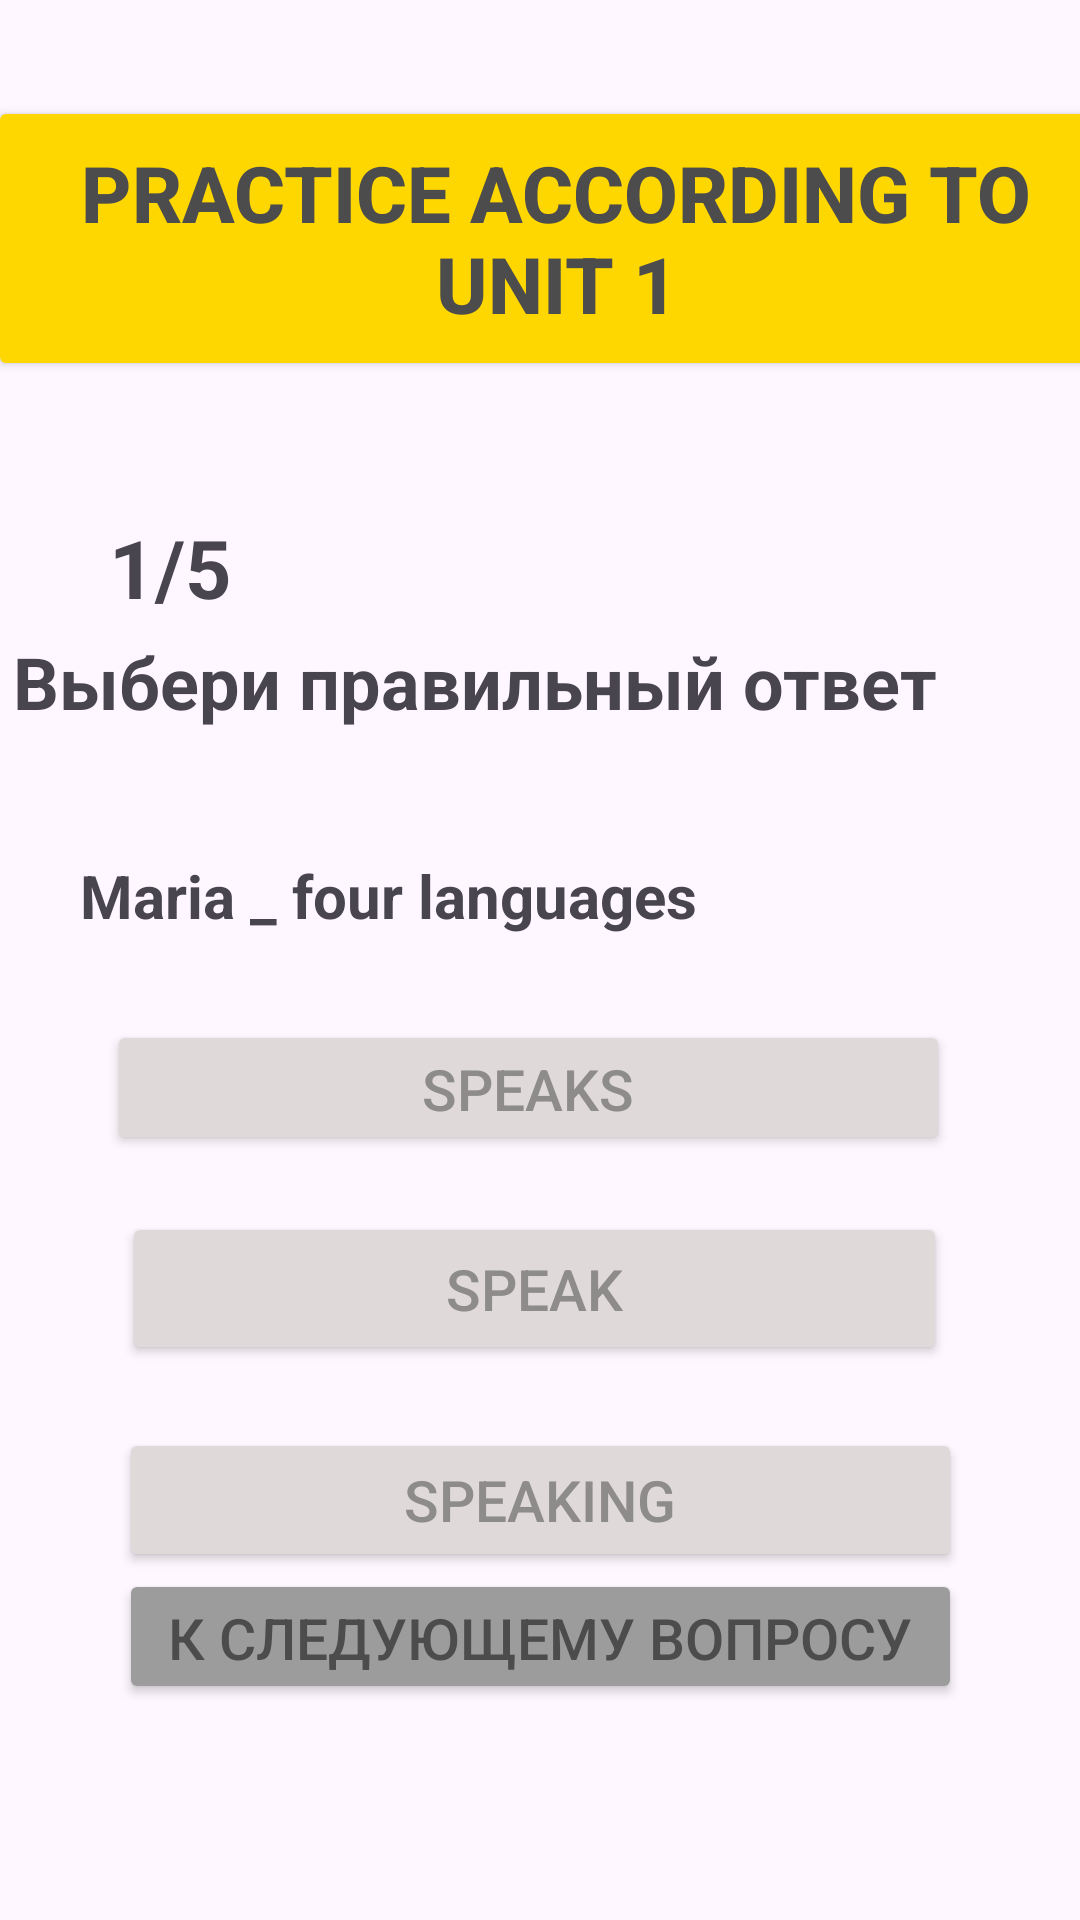

Layout XML and referenced resources for this Android screen:
<!-- AndroidManifest.xml: application theme Theme.Jiraf_John -->
<!-- res/layout/activity_unit3_11.xml -->
<?xml version="1.0" encoding="utf-8"?>
<androidx.constraintlayout.widget.ConstraintLayout xmlns:android="http://schemas.android.com/apk/res/android"
    xmlns:app="http://schemas.android.com/apk/res-auto"
    xmlns:tools="http://schemas.android.com/tools"
    android:layout_width="match_parent"
    android:layout_height="match_parent"
    tools:context=".UNIT1_11">

    <TextView
        android:id="@+id/textView3_unit1_1"
        android:layout_width="297dp"
        android:layout_height="39dp"
        android:layout_marginTop="40dp"
        android:text="Maria _ four languages"
        android:textSize="20sp"
        android:textStyle="bold"
        app:layout_constraintEnd_toEndOf="parent"
        app:layout_constraintHorizontal_bias="0.421"
        app:layout_constraintStart_toStartOf="parent"
        app:layout_constraintTop_toBottomOf="@+id/textView2"
        tools:ignore="MissingConstraints" />

    <Button
        android:id="@+id/button2_unit1_15"
        android:layout_width="281dp"
        android:layout_height="45dp"
        android:layout_gravity="center"
        android:layout_marginBottom="72dp"
        android:backgroundTint="#9C9C9C"
        android:text="К следующему вопросу"
        android:textColor="#4C4C4C"
        android:textSize="19sp"
        app:layout_constraintBottom_toBottomOf="parent"
        app:layout_constraintEnd_toEndOf="parent"
        app:layout_constraintStart_toStartOf="parent" />

    <Button
        android:id="@+id/button5_unit1_1"
        android:layout_width="281dp"
        android:layout_height="45dp"
        android:layout_gravity="center"
        android:layout_marginTop="16dp"
        android:backgroundTint="#DFD9D9"
        android:text="speaks"
        android:textColor="#8E8B8B"
        android:textSize="19sp"
        app:layout_constraintEnd_toEndOf="parent"
        app:layout_constraintHorizontal_bias="0.453"
        app:layout_constraintStart_toStartOf="parent"
        app:layout_constraintTop_toBottomOf="@+id/textView3_unit1_1" />

    <TextView
        android:id="@+id/textView1"
        android:layout_width="141dp"
        android:layout_height="40dp"
        android:layout_marginTop="44dp"
        android:text="1/5"
        android:textSize="27sp"
        android:textStyle="bold"
        app:layout_constraintEnd_toEndOf="parent"
        app:layout_constraintHorizontal_bias="0.166"
        app:layout_constraintStart_toStartOf="parent"
        app:layout_constraintTop_toBottomOf="@+id/button1" />

    <TextView
        android:id="@+id/textView2"
        android:layout_width="354dp"
        android:layout_height="34dp"
        android:layout_marginTop="84dp"
        android:text="Выбери правильный ответ"
        android:textSize="24sp"
        android:textStyle="bold"
        app:layout_constraintEnd_toEndOf="parent"
        app:layout_constraintHorizontal_bias="0.719"
        app:layout_constraintStart_toStartOf="parent"
        app:layout_constraintTop_toBottomOf="@+id/button1"
        tools:ignore="MissingConstraints" />

    <Button
        android:id="@+id/button1"
        android:layout_width="379dp"
        android:layout_height="95dp"
        android:layout_marginTop="32dp"
        android:backgroundTint="#ffd700"
        android:text="Practice according to Unit 1"
        android:textColor="#4C4C4C"
        android:textSize="26sp"
        android:textStyle="bold"
        app:layout_constraintEnd_toEndOf="parent"
        app:layout_constraintHorizontal_bias="0.232"
        app:layout_constraintStart_toStartOf="parent"
        app:layout_constraintTop_toTopOf="parent" />

    <Button
        android:id="@+id/button6_unit1_1"
        android:layout_width="275dp"
        android:layout_height="51dp"
        android:layout_gravity="center"
        android:layout_marginTop="80dp"
        android:backgroundTint="#DFD9D9"
        android:text="speak"
        android:textColor="#8E8B8B"
        android:textSize="19sp"
        app:layout_constraintEnd_toEndOf="parent"
        app:layout_constraintHorizontal_bias="0.477"
        app:layout_constraintStart_toStartOf="parent"
        app:layout_constraintTop_toBottomOf="@+id/textView3_unit1_1"
        tools:ignore="MissingConstraints" />

    <Button
        android:id="@+id/button7_unit1_1"
        android:layout_width="281dp"
        android:layout_height="48dp"
        android:layout_gravity="center"
        android:layout_marginTop="152dp"
        android:backgroundTint="#DFD9D9"
        android:text="speaking"
        android:textColor="#8E8B8B"
        android:textSize="19sp"
        app:layout_constraintEnd_toEndOf="parent"
        app:layout_constraintStart_toStartOf="parent"
        app:layout_constraintTop_toBottomOf="@+id/textView3_unit1_1"
        tools:ignore="MissingConstraints" />

</androidx.constraintlayout.widget.ConstraintLayout>
<!-- resources referenced by this layout -->
<resources>
  <style name="Theme.Jiraf_John" parent="Base.Theme.Jiraf_John" />
  <style name="Base.Theme.Jiraf_John" parent="Theme.Material3.DayNight.NoActionBar">
          
          
      </style>
</resources>
